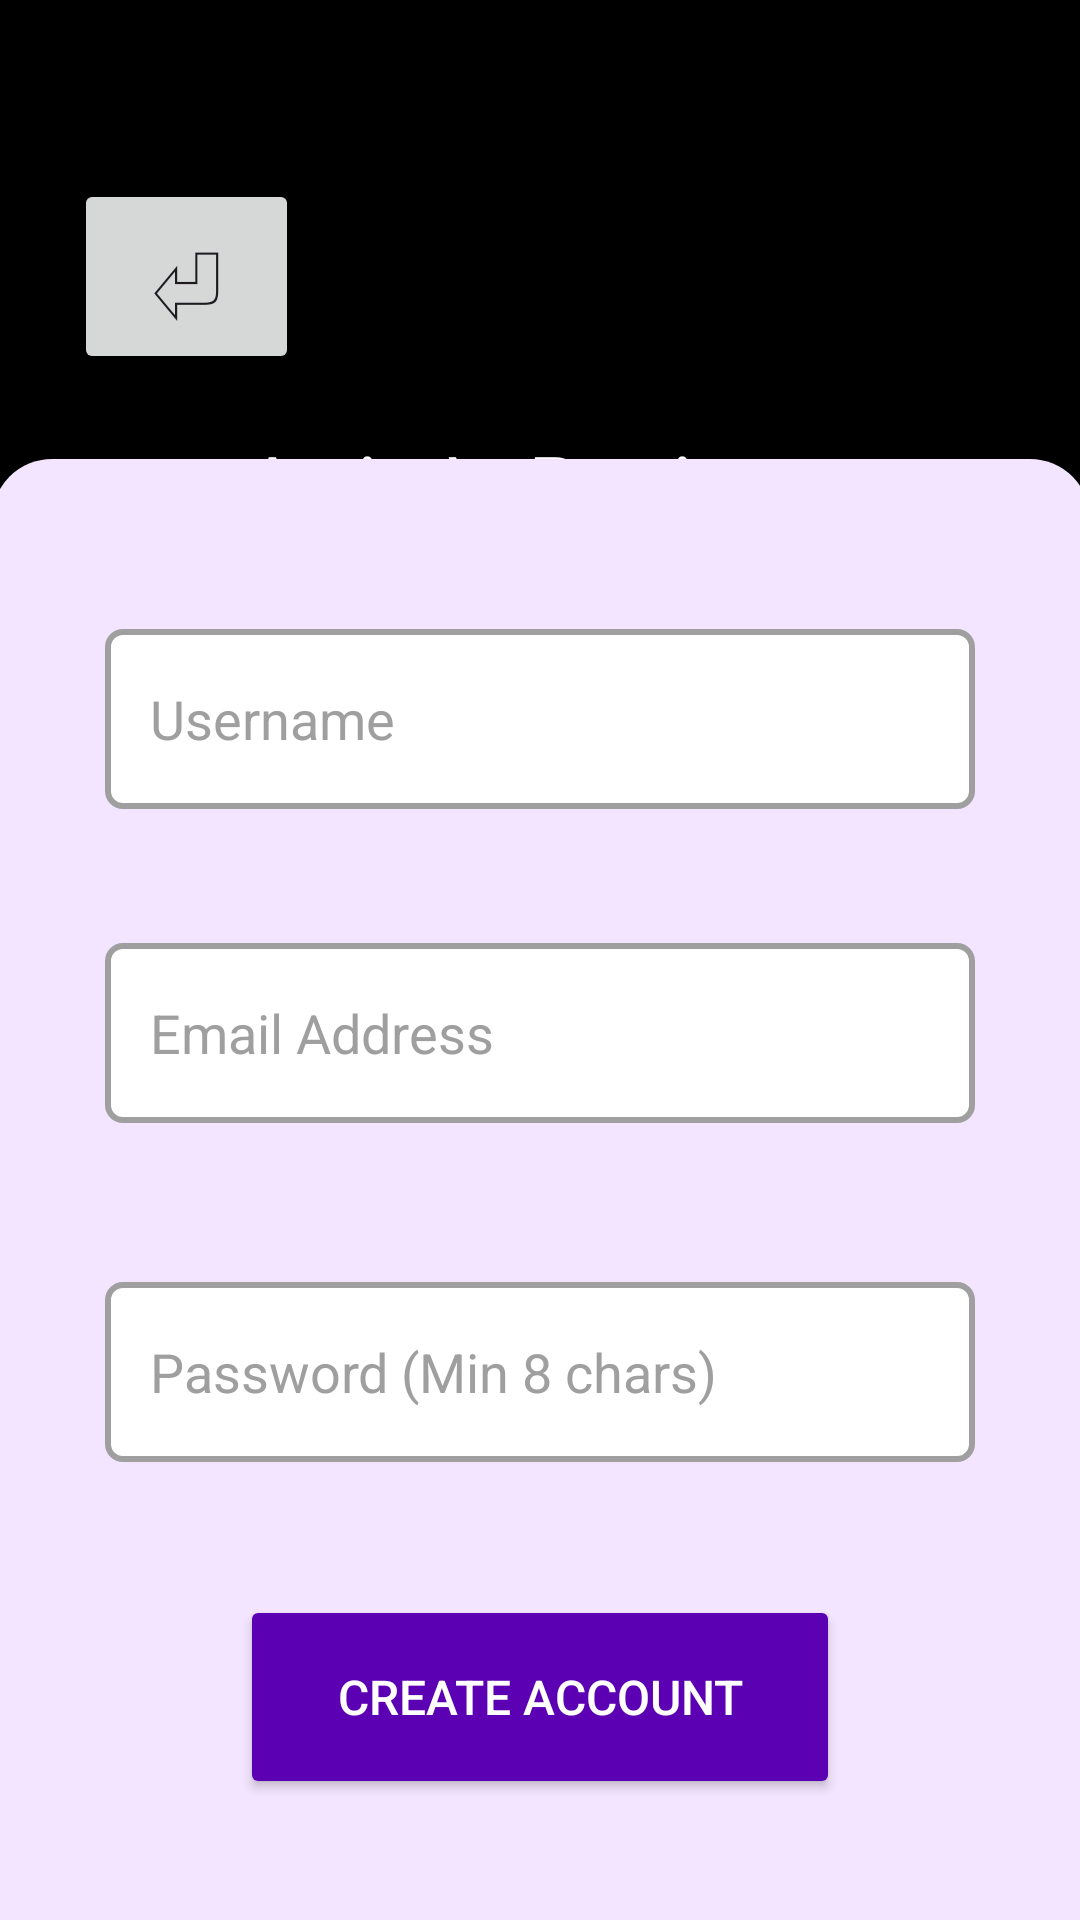

Here is an Android app screen rendered from its layout file. Give the layout XML and the strings, colors and styles it references.
<!-- AndroidManifest.xml: application theme Theme.Tunes_Alive_WM -->
<!-- res/layout/activity_register_artist.xml -->
<?xml version="1.0" encoding="utf-8"?>
<androidx.constraintlayout.widget.ConstraintLayout xmlns:android="http://schemas.android.com/apk/res/android"
    xmlns:app="http://schemas.android.com/apk/res-auto"
    xmlns:tools="http://schemas.android.com/tools"
    android:id="@+id/main"
    android:layout_width="match_parent"
    android:layout_height="match_parent"
    tools:context=".RegisterArtist"
    android:background="#000000">

    <TextView
        android:id="@+id/textView"
        android:layout_width="270dp"
        android:layout_height="70dp"
        android:fontFamily="@font/rubik_mono_one"
        android:text="Artist\nRegister"
        android:textAlignment="center"
        android:textColor="#FFFFFF"
        android:textSize="28sp"
        app:layout_constraintBottom_toBottomOf="@+id/block"
        app:layout_constraintEnd_toEndOf="parent"
        app:layout_constraintStart_toStartOf="parent"
        app:layout_constraintTop_toTopOf="parent"
        app:layout_constraintVertical_bias="0.25" />

    <TextView
        android:id="@+id/block"
        android:layout_width="366dp"
        android:layout_height="487dp"
        android:background="@drawable/block"
        android:textSize="48sp"
        app:layout_constraintBottom_toBottomOf="parent"
        app:layout_constraintEnd_toEndOf="parent"
        app:layout_constraintStart_toStartOf="parent"
        app:layout_constraintTop_toTopOf="parent"
        app:layout_constraintVertical_bias="1.0" />

    <Button
        android:id="@+id/returnButton1"
        android:layout_width="75dp"
        android:layout_height="65dp"
        android:text="⏎"
        android:textSize="34sp"
        app:cornerRadius="30px"
        app:layout_constraintBottom_toBottomOf="parent"
        app:layout_constraintEnd_toEndOf="parent"
        app:layout_constraintHorizontal_bias="0.087"
        app:layout_constraintStart_toStartOf="parent"
        app:layout_constraintTop_toTopOf="parent"
        app:layout_constraintVertical_bias="0.104" />

    <EditText
        android:id="@+id/usernameInput"
        android:layout_width="290dp"
        android:layout_height="60dp"
        android:background="@drawable/edittext_background"
        android:hint="Username"
        android:inputType="textPersonName"
        android:paddingStart="15dp"
        android:paddingEnd="15dp"
        android:textColor="#000000"
        android:textColorHint="#9F9F9F"
        app:layout_constraintBottom_toBottomOf="@+id/block"
        app:layout_constraintEnd_toEndOf="@+id/block"
        app:layout_constraintStart_toStartOf="@+id/block"
        app:layout_constraintTop_toTopOf="@+id/block"
        app:layout_constraintVertical_bias="0.133" />

    <EditText
        android:id="@+id/emailInput"
        android:layout_width="290dp"
        android:layout_height="60dp"
        android:background="@drawable/edittext_background"
        android:hint="Email Address"
        android:inputType="textEmailAddress"
        android:paddingStart="15dp"
        android:paddingEnd="15dp"
        android:textColor="#000000"
        android:textColorHint="#9F9F9F"
        app:layout_constraintBottom_toBottomOf="@+id/block"
        app:layout_constraintEnd_toEndOf="@+id/block"
        app:layout_constraintStart_toStartOf="@+id/block"
        app:layout_constraintTop_toBottomOf="@+id/usernameInput"
        app:layout_constraintVertical_bias="0.144" />

    <EditText
        android:id="@+id/passwordInput"
        android:layout_width="290dp"
        android:layout_height="60dp"
        android:background="@drawable/edittext_background"
        android:hint="Password (Min 8 chars)"
        android:inputType="textPassword"
        android:paddingStart="15dp"
        android:paddingEnd="15dp"
        android:textColor="#000000"
        android:textColorHint="#9F9F9F"
        app:layout_constraintBottom_toBottomOf="@+id/block"
        app:layout_constraintEnd_toEndOf="@+id/block"
        app:layout_constraintStart_toStartOf="@+id/block"
        app:layout_constraintTop_toBottomOf="@+id/emailInput"
        app:layout_constraintVertical_bias="0.257" />

    <Button
        android:id="@+id/submitRegisterButton"
        android:layout_width="200dp"
        android:layout_height="68dp"
        android:text="Create Account"
        android:textColor="#FFFFFF"
        android:textSize="16sp"
        app:backgroundTint="#5C00B3"
        app:cornerRadius="30px"
        app:layout_constraintBottom_toBottomOf="@+id/block"
        app:layout_constraintEnd_toEndOf="@+id/block"
        app:layout_constraintStart_toStartOf="@+id/block"
        app:layout_constraintTop_toBottomOf="@+id/passwordInput"
        app:layout_constraintVertical_bias="0.522" />

</androidx.constraintlayout.widget.ConstraintLayout>
<!-- resources referenced by this layout -->
<resources>
  <!-- drawable block (drawable) -->
  <?xml version="1.0" encoding="utf-8"?>
  <selector xmlns:android="http://schemas.android.com/apk/res/android">
      <item>
          <shape android:shape="rectangle">
              <solid android:color="#F3E5FF"/>
              <corners
                  android:topLeftRadius="20dp"
                  android:topRightRadius="20dp"/>
          </shape>
      </item>
  </selector>
  <!-- drawable edittext_background (drawable) -->
  <?xml version="1.0" encoding="utf-8"?>
  <shape xmlns:android="http://schemas.android.com/apk/res/android" android:shape="rectangle">
  
      <solid android:color="#FFFFFF"/>
  
      <corners android:radius="5dp"/>
  
      <stroke
          android:width="2dp"
          android:color="#9F9F9F"/>
  
  </shape>
  <style name="Theme.Tunes_Alive_WM" parent="Base.Theme.Tunes_Alive_WM" />
  <style name="Base.Theme.Tunes_Alive_WM" parent="Theme.Material3.DayNight.NoActionBar">
          
          
      </style>
</resources>
